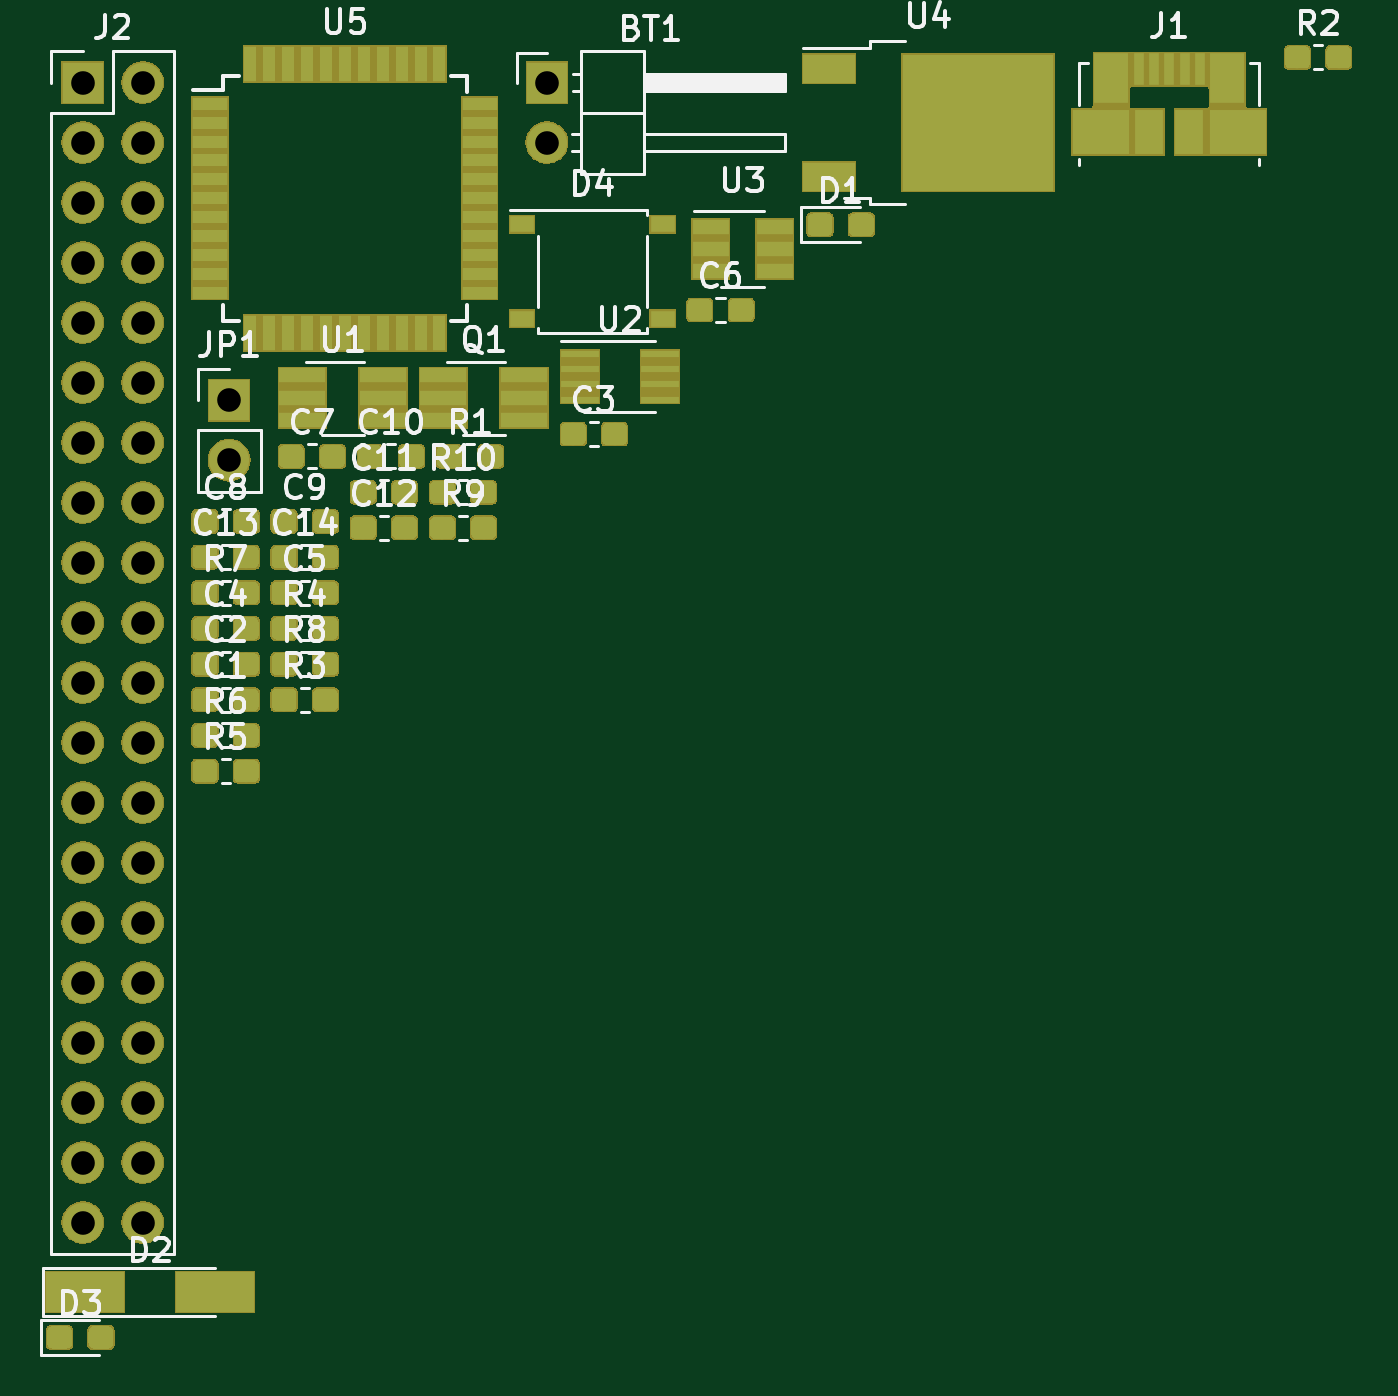
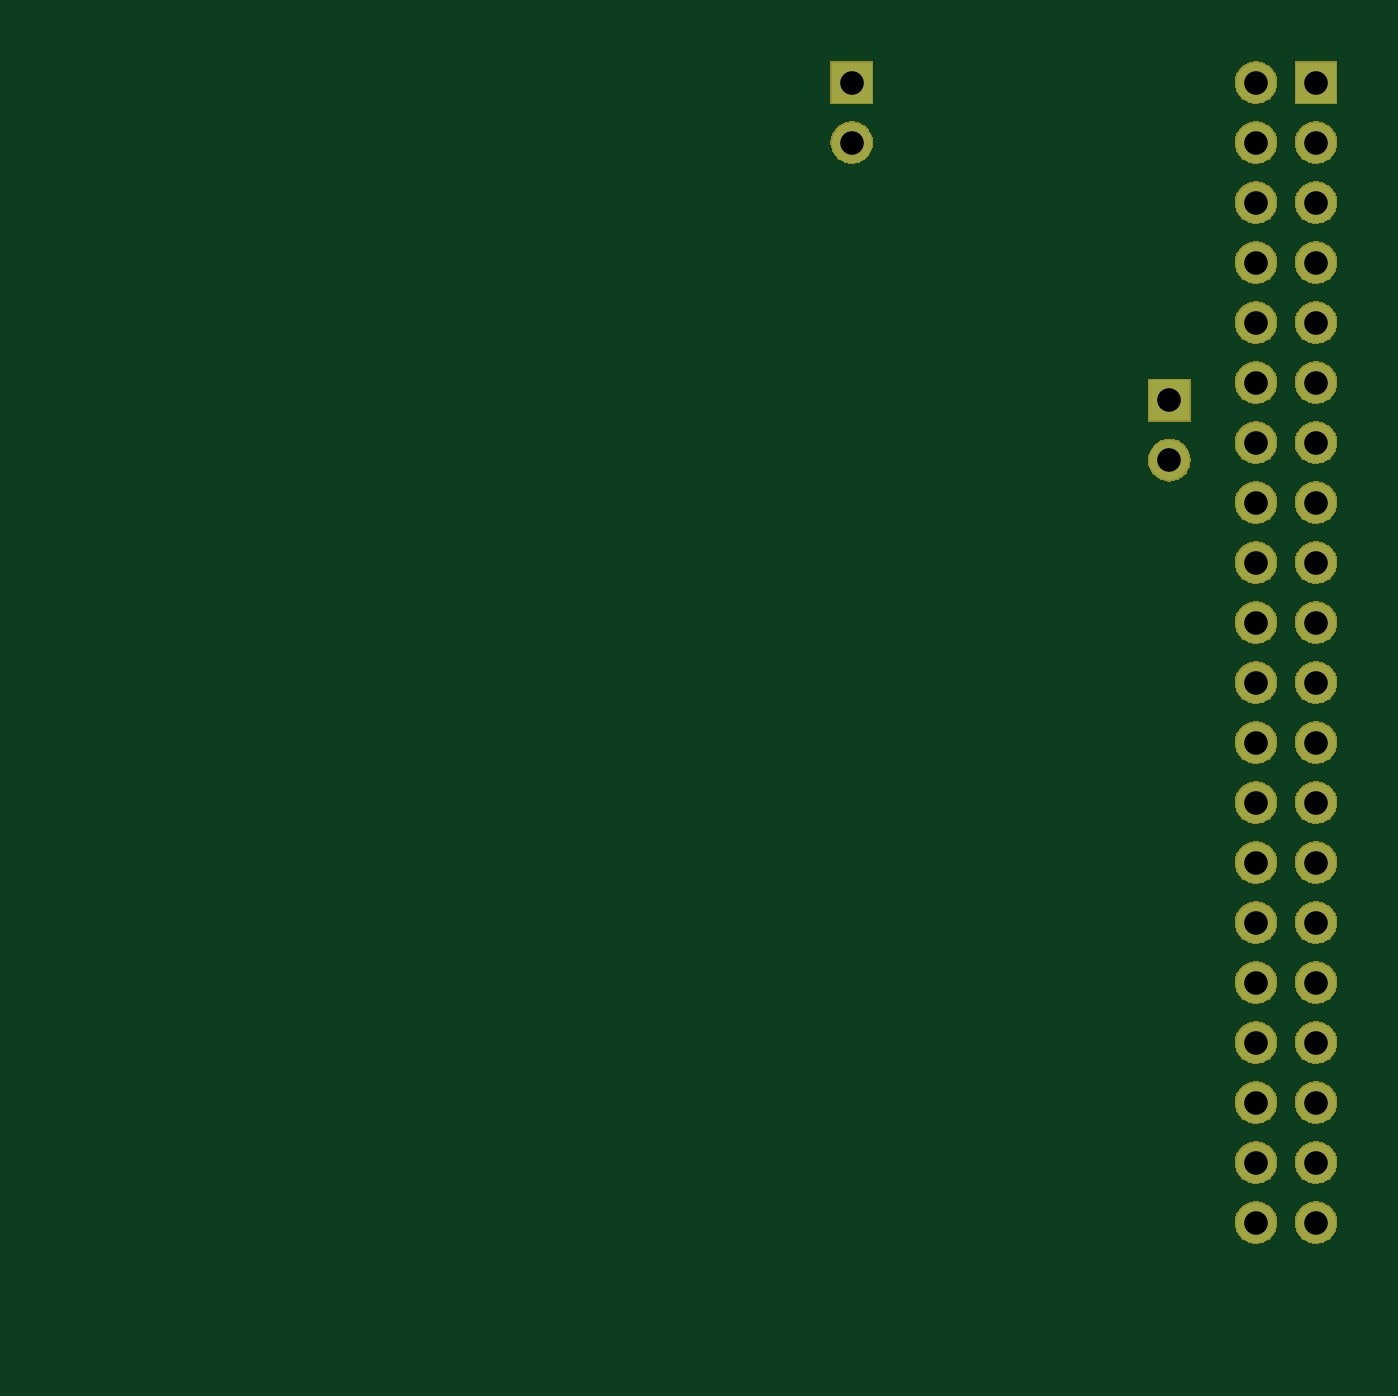
Circuit board: 8 layer files. Board 55.2 x 55.1 mm.
- bottom_copper: hardware-B.Cu.gbr (3667 bytes)
- bottom_mask: hardware-B.Mask.gbr (67978 bytes)
- bottom_silk: hardware-B.SilkS.gbr (516 bytes)
- outline: hardware-Edge.Cuts.gbr (482 bytes)
- top_copper: hardware-F.Cu.gbr (109119 bytes)
- top_mask: hardware-F.Mask.gbr (123006 bytes)
- top_silk: hardware-F.SilkS.gbr (34576 bytes)
- drill: hardware.drl (865 bytes)

=== bottom_copper: hardware-B.Cu.gbr ===
G04 #@! TF.GenerationSoftware,KiCad,Pcbnew,5.0.2+dfsg1-1*
G04 #@! TF.CreationDate,2020-08-24T01:19:37-04:00*
G04 #@! TF.ProjectId,hardware,68617264-7761-4726-952e-6b696361645f,rev?*
G04 #@! TF.SameCoordinates,Original*
G04 #@! TF.FileFunction,Copper,L2,Bot*
G04 #@! TF.FilePolarity,Positive*
%FSLAX46Y46*%
G04 Gerber Fmt 4.6, Leading zero omitted, Abs format (unit mm)*
G04 Created by KiCad (PCBNEW 5.0.2+dfsg1-1) date Mon 24 Aug 2020 01:19:37 AM EDT*
%MOMM*%
%LPD*%
G01*
G04 APERTURE LIST*
G04 #@! TA.AperFunction,ComponentPad*
%ADD10R,1.700000X1.700000*%
G04 #@! TD*
G04 #@! TA.AperFunction,ComponentPad*
%ADD11O,1.700000X1.700000*%
G04 #@! TD*
G04 APERTURE END LIST*
D10*
G04 #@! TO.P,BT1,1*
G04 #@! TO.N,BAT+*
X147205001Y-69135001D03*
D11*
G04 #@! TO.P,BT1,2*
G04 #@! TO.N,BAT-*
X147205001Y-71675001D03*
G04 #@! TD*
D10*
G04 #@! TO.P,J2,1*
G04 #@! TO.N,VDD*
X127555001Y-69135001D03*
D11*
G04 #@! TO.P,J2,2*
G04 #@! TO.N,BAT-*
X130095001Y-69135001D03*
G04 #@! TO.P,J2,3*
G04 #@! TO.N,IC_RE0*
X127555001Y-71675001D03*
G04 #@! TO.P,J2,4*
G04 #@! TO.N,IC_RE1*
X130095001Y-71675001D03*
G04 #@! TO.P,J2,5*
G04 #@! TO.N,IC_RE2*
X127555001Y-74215001D03*
G04 #@! TO.P,J2,6*
G04 #@! TO.N,IC_RD0*
X130095001Y-74215001D03*
G04 #@! TO.P,J2,7*
G04 #@! TO.N,IC_RD1*
X127555001Y-76755001D03*
G04 #@! TO.P,J2,8*
G04 #@! TO.N,IC_RD2*
X130095001Y-76755001D03*
G04 #@! TO.P,J2,9*
G04 #@! TO.N,IC_RD3*
X127555001Y-79295001D03*
G04 #@! TO.P,J2,10*
G04 #@! TO.N,IC_RD4*
X130095001Y-79295001D03*
G04 #@! TO.P,J2,11*
G04 #@! TO.N,IC_RD5*
X127555001Y-81835001D03*
G04 #@! TO.P,J2,12*
G04 #@! TO.N,IC_RD6*
X130095001Y-81835001D03*
G04 #@! TO.P,J2,13*
G04 #@! TO.N,IC_RD7*
X127555001Y-84375001D03*
G04 #@! TO.P,J2,14*
G04 #@! TO.N,IC_RC0*
X130095001Y-84375001D03*
G04 #@! TO.P,J2,15*
G04 #@! TO.N,IC_RC1*
X127555001Y-86915001D03*
G04 #@! TO.P,J2,16*
G04 #@! TO.N,IC_RC2*
X130095001Y-86915001D03*
G04 #@! TO.P,J2,17*
G04 #@! TO.N,IC_RC6*
X127555001Y-89455001D03*
G04 #@! TO.P,J2,18*
G04 #@! TO.N,IC_RC7*
X130095001Y-89455001D03*
G04 #@! TO.P,J2,19*
G04 #@! TO.N,IC_OSC1*
X127555001Y-91995001D03*
G04 #@! TO.P,J2,20*
G04 #@! TO.N,IC_OSC2*
X130095001Y-91995001D03*
G04 #@! TO.P,J2,21*
G04 #@! TO.N,USB_D+*
X127555001Y-94535001D03*
G04 #@! TO.P,J2,22*
G04 #@! TO.N,USB_D-*
X130095001Y-94535001D03*
G04 #@! TO.P,J2,23*
G04 #@! TO.N,USB_VBUS*
X127555001Y-97075001D03*
G04 #@! TO.P,J2,24*
G04 #@! TO.N,IC_ICVPP*
X130095001Y-97075001D03*
G04 #@! TO.P,J2,25*
G04 #@! TO.N,IC_ICPGD*
X127555001Y-99615001D03*
G04 #@! TO.P,J2,26*
G04 #@! TO.N,IC_ICPGC*
X130095001Y-99615001D03*
G04 #@! TO.P,J2,27*
G04 #@! TO.N,IC_RB7*
X127555001Y-102155001D03*
G04 #@! TO.P,J2,28*
G04 #@! TO.N,IC_RB6*
X130095001Y-102155001D03*
G04 #@! TO.P,J2,29*
G04 #@! TO.N,IC_RB5*
X127555001Y-104695001D03*
G04 #@! TO.P,J2,30*
G04 #@! TO.N,IC_RB4*
X130095001Y-104695001D03*
G04 #@! TO.P,J2,31*
G04 #@! TO.N,IC_RB3*
X127555001Y-107235001D03*
G04 #@! TO.P,J2,32*
G04 #@! TO.N,IC_RB2*
X130095001Y-107235001D03*
G04 #@! TO.P,J2,33*
G04 #@! TO.N,IC_RB1*
X127555001Y-109775001D03*
G04 #@! TO.P,J2,34*
G04 #@! TO.N,IC_RB0*
X130095001Y-109775001D03*
G04 #@! TO.P,J2,35*
G04 #@! TO.N,IC_RA5*
X127555001Y-112315001D03*
G04 #@! TO.P,J2,36*
G04 #@! TO.N,IC_RA4*
X130095001Y-112315001D03*
G04 #@! TO.P,J2,37*
G04 #@! TO.N,IC_RA3*
X127555001Y-114855001D03*
G04 #@! TO.P,J2,38*
G04 #@! TO.N,IC_RA2*
X130095001Y-114855001D03*
G04 #@! TO.P,J2,39*
G04 #@! TO.N,IC_RA1*
X127555001Y-117395001D03*
G04 #@! TO.P,J2,40*
G04 #@! TO.N,IC_RA0*
X130095001Y-117395001D03*
G04 #@! TD*
D10*
G04 #@! TO.P,JP1,1*
G04 #@! TO.N,Net-(JP1-Pad1)*
X133755001Y-82585001D03*
D11*
G04 #@! TO.P,JP1,2*
G04 #@! TO.N,Net-(C14-Pad1)*
X133755001Y-85125001D03*
G04 #@! TD*
M02*

=== bottom_mask: hardware-B.Mask.gbr (67978 bytes, source omitted) ===
=== bottom_silk: hardware-B.SilkS.gbr ===
G04 #@! TF.GenerationSoftware,KiCad,Pcbnew,5.0.2+dfsg1-1*
G04 #@! TF.CreationDate,2020-08-24T01:19:37-04:00*
G04 #@! TF.ProjectId,hardware,68617264-7761-4726-952e-6b696361645f,rev?*
G04 #@! TF.SameCoordinates,Original*
G04 #@! TF.FileFunction,Legend,Bot*
G04 #@! TF.FilePolarity,Positive*
%FSLAX46Y46*%
G04 Gerber Fmt 4.6, Leading zero omitted, Abs format (unit mm)*
G04 Created by KiCad (PCBNEW 5.0.2+dfsg1-1) date Mon 24 Aug 2020 01:19:37 AM EDT*
%MOMM*%
%LPD*%
G01*
G04 APERTURE LIST*
G04 APERTURE END LIST*
M02*

=== outline: hardware-Edge.Cuts.gbr ===
G04 #@! TF.GenerationSoftware,KiCad,Pcbnew,5.0.2+dfsg1-1*
G04 #@! TF.CreationDate,2020-08-24T01:19:37-04:00*
G04 #@! TF.ProjectId,hardware,68617264-7761-4726-952e-6b696361645f,rev?*
G04 #@! TF.SameCoordinates,Original*
G04 #@! TF.FileFunction,Profile,NP*
%FSLAX46Y46*%
G04 Gerber Fmt 4.6, Leading zero omitted, Abs format (unit mm)*
G04 Created by KiCad (PCBNEW 5.0.2+dfsg1-1) date Mon 24 Aug 2020 01:19:37 AM EDT*
%MOMM*%
%LPD*%
G01*
G04 APERTURE LIST*
G04 APERTURE END LIST*
M02*

=== top_copper: hardware-F.Cu.gbr (109119 bytes, source omitted) ===
=== top_mask: hardware-F.Mask.gbr (123006 bytes, source omitted) ===
=== top_silk: hardware-F.SilkS.gbr (34576 bytes, source omitted) ===
=== drill: hardware.drl ===
M48
;DRILL file {KiCad 5.0.2+dfsg1-1} date Mon 24 Aug 2020 01:19:46 AM EDT
;FORMAT={-:-/ absolute / inch / decimal}
FMAT,2
INCH,TZ
T1C0.0394
%
G90
G05
T1
X5.2659Y-3.2514
X5.2659Y-3.3514
X5.0219Y-2.7219
X5.0219Y-2.8219
X5.0219Y-2.9219
X5.0219Y-3.0219
X5.0219Y-3.1219
X5.0219Y-3.2219
X5.0219Y-3.3219
X5.0219Y-3.4219
X5.0219Y-3.5219
X5.0219Y-3.6219
X5.0219Y-3.7219
X5.0219Y-3.8219
X5.0219Y-3.9219
X5.0219Y-4.0219
X5.0219Y-4.1219
X5.0219Y-4.2219
X5.0219Y-4.3219
X5.0219Y-4.4219
X5.0219Y-4.5219
X5.0219Y-4.6219
X5.1219Y-2.7219
X5.1219Y-2.8219
X5.1219Y-2.9219
X5.1219Y-3.0219
X5.1219Y-3.1219
X5.1219Y-3.2219
X5.1219Y-3.3219
X5.1219Y-3.4219
X5.1219Y-3.5219
X5.1219Y-3.6219
X5.1219Y-3.7219
X5.1219Y-3.8219
X5.1219Y-3.9219
X5.1219Y-4.0219
X5.1219Y-4.1219
X5.1219Y-4.2219
X5.1219Y-4.3219
X5.1219Y-4.4219
X5.1219Y-4.5219
X5.1219Y-4.6219
X5.7955Y-2.7219
X5.7955Y-2.8219
T0
M30

